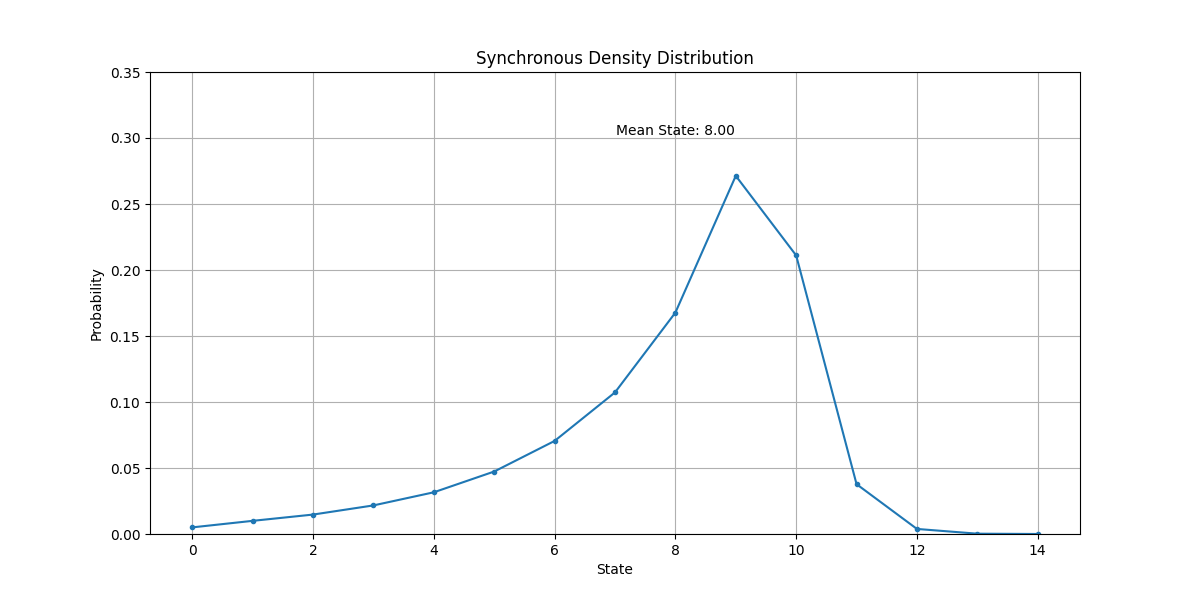

The table this chart was drawn from, first rows:
State, Probability
0, 0.005017
1, 0.009966
2, 0.01472
3, 0.02166
4, 0.0316
5, 0.04733
6, 0.07051
7, 0.1073
8, 0.1677
9, 0.2713
10, 0.211
11, 0.03774
12, 0.003833
13, 0.0002381
14, 7.0035e-06
